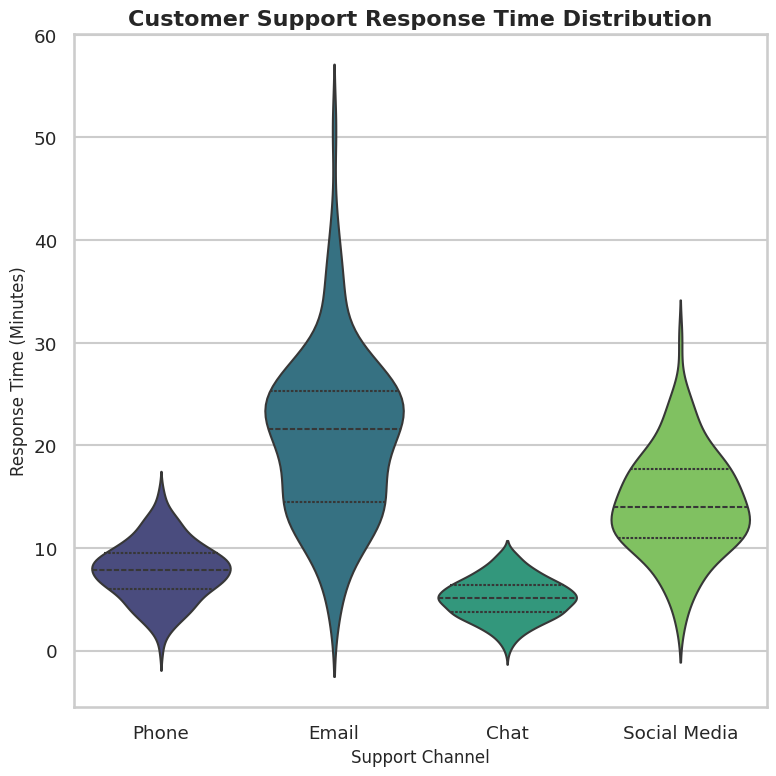

Recreate this plot in Python.
import seaborn as sns
import matplotlib.pyplot as plt
import pandas as pd
import numpy as np

# Data Generation: Create realistic synthetic data for the business context
np.random.seed(42)
data = []
channels = ['Phone', 'Email', 'Chat', 'Social Media']
for channel in channels:
    # Generate different response time distributions for each channel
    if channel == 'Chat':
        response_times = np.random.normal(loc=5, scale=2, size=200)
    elif channel == 'Phone':
        response_times = np.random.normal(loc=8, scale=3, size=150)
    elif channel == 'Email':
        response_times = np.random.normal(loc=20, scale=8, size=100)
    else: # Social Media
        response_times = np.random.normal(loc=15, scale=5, size=120)

    # Ensure no negative response times
    response_times = [max(0, rt) for rt in response_times]
    
    for rt in response_times:
        data.append({'Channel': channel, 'Response Time (min)': rt})

df = pd.DataFrame(data)

# Professional Styling: Apply appropriate Seaborn styling
sns.set_style("whitegrid")
sns.set_context("talk", font_scale=0.8)

# Set figure size for 512x512 output
plt.figure(figsize=(8, 8))

# Create violinplot: Use sns.violinplot() with appropriate parameters
# --- THIS IS THE UPDATED LINE ---
ax = sns.violinplot(
    x='Channel',
    y='Response Time (min)',
    data=df,
    palette='viridis',
    hue='Channel',      # Assign x-variable to hue
    legend=False,       # Disable the legend
    inner='quartile',
    linewidth=1.5
)

# Style the chart: Set appropriate titles, labels, and styling
ax.set_title('Customer Support Response Time Distribution', fontsize=16, weight='bold')
ax.set_xlabel('Support Channel', fontsize=12)
ax.set_ylabel('Response Time (Minutes)', fontsize=12)

# Adjust layout to prevent labels from being cut off
plt.tight_layout()

# Save chart: Use plt.savefig() with exactly 512x512 pixel dimensions
plt.savefig('chart.png', dpi=64)
